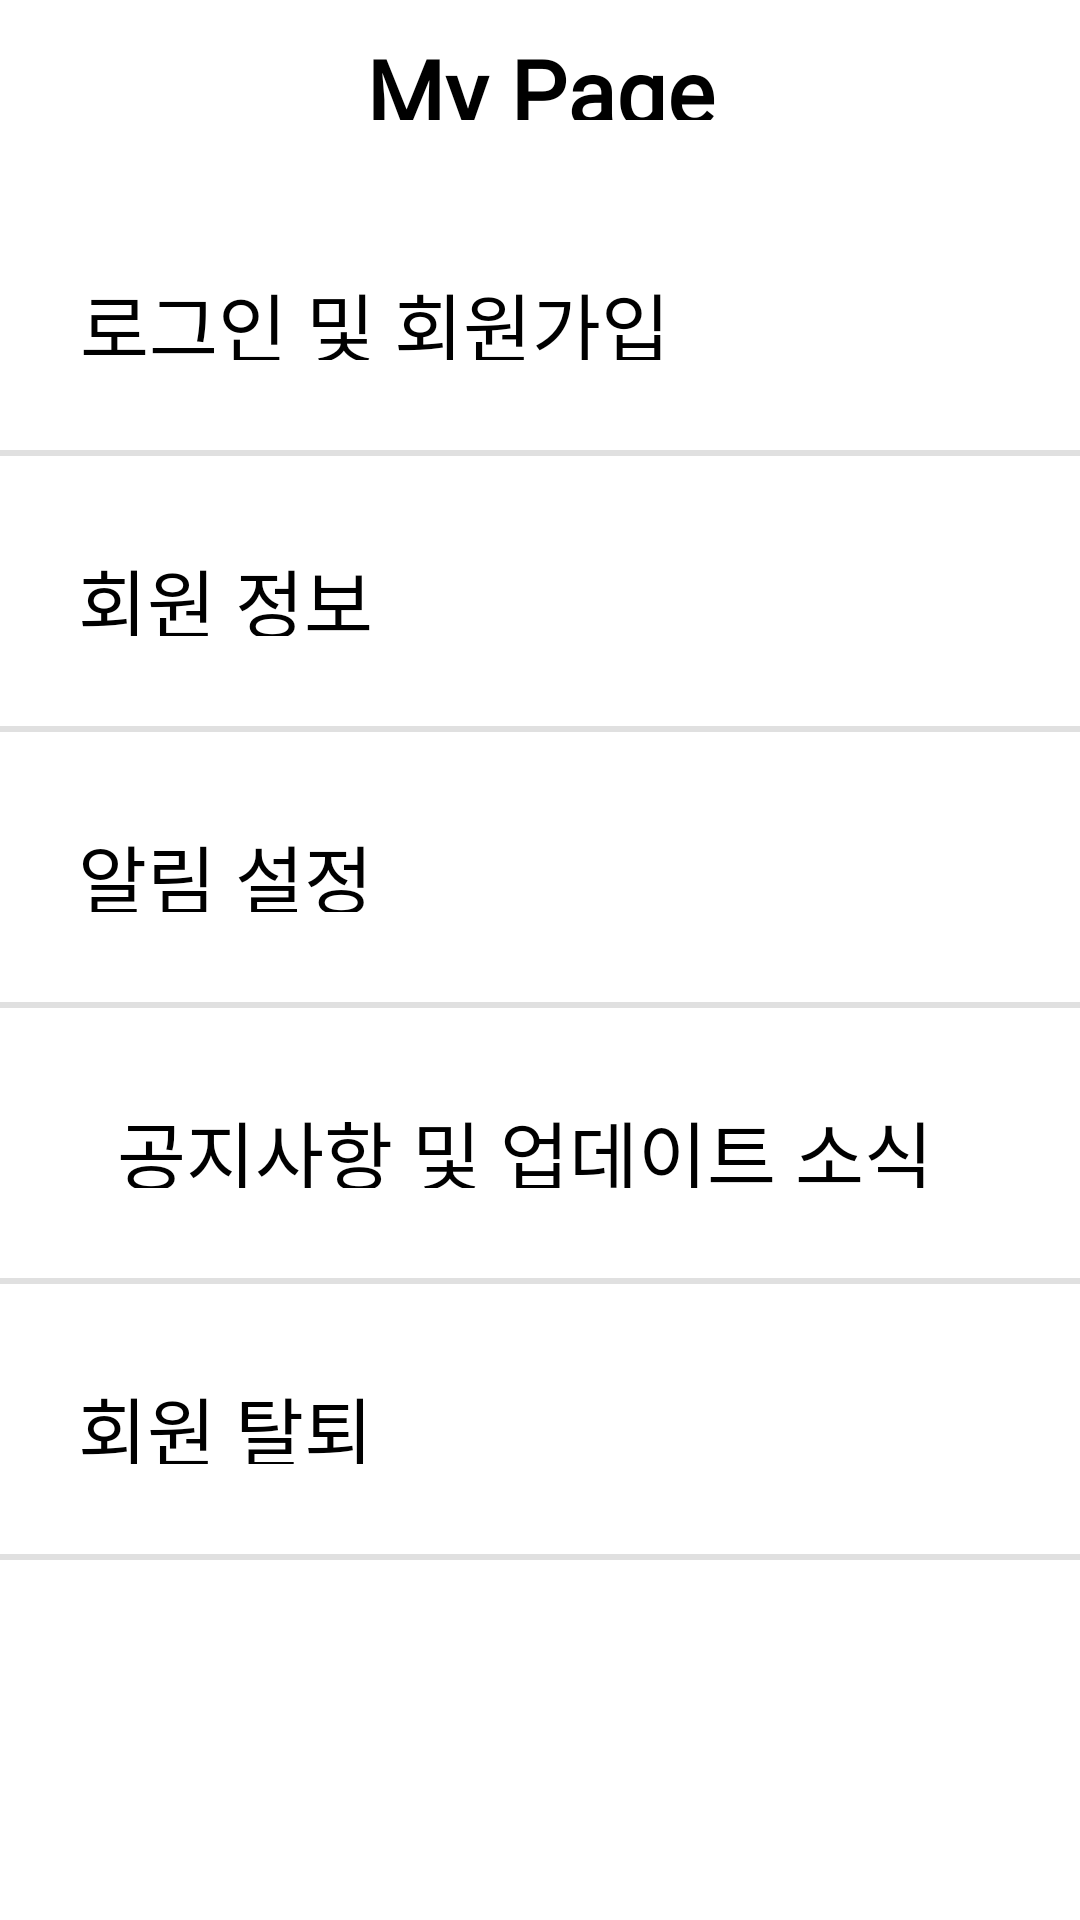

Write the Android layout XML for this screen, with the resource values it uses.
<!-- AndroidManifest.xml: application theme Theme.Trashgoandroid -->
<!-- res/layout/mypage.xml -->
<?xml version="1.0" encoding="utf-8"?>
<LinearLayout xmlns:android="http://schemas.android.com/apk/res/android"
    android:orientation="vertical"
    android:layout_width="fill_parent"
    android:layout_height="fill_parent"
    android:weightSum="20">


    
    <LinearLayout
        android:layout_width="fill_parent"
        android:layout_height="573dp"
        android:orientation="vertical">

        <LinearLayout
            android:layout_width="match_parent"
            android:layout_height="50dp"
            android:gravity="center">

            <TextView
                android:id="@+id/mypage"
                android:layout_width="150dp"
                android:layout_height="30dp"
                android:fontFamily="@font/nanumgothiccoding_regular"
                android:text="My Page"
                android:textAlignment="center"
                android:textColor="@color/black"
                android:textSize="30dp"
                android:textStyle="bold" />

        </LinearLayout>

        <LinearLayout
            android:layout_width="match_parent"
            android:layout_height="30dp"
            android:layout_marginTop="40dp">

            <TextView
                android:id="@+id/txtlogin"
                android:layout_width="250dp"
                android:layout_height="30dp"
                android:fontFamily="@font/nanumgothiccoding_regular"
                android:text="로그인 및 회원가입"
                android:textAlignment="center"
                android:textColor="@color/black"
                android:textSize="25dp"
                android:textStyle="normal" />
        </LinearLayout>

        <View
            android:id="@+id/divider0"
            android:layout_width="match_parent"
            android:layout_height="2dp"
            android:layout_marginTop="30dp"
            android:layout_marginBottom="30dp"
            android:background="?android:attr/listDivider" />

        <LinearLayout
            android:layout_width="match_parent"
            android:layout_height="30dp"
>

            <TextView
                android:id="@+id/txtuserinform"
                android:layout_width="150dp"
                android:layout_height="30dp"
                android:fontFamily="@font/nanumgothiccoding_regular"
                android:text="회원 정보"
                android:textAlignment="center"
                android:textColor="@color/black"
                android:textSize="25dp"
                android:textStyle="normal" />
        </LinearLayout>

        <View
            android:id="@+id/divider1"
            android:layout_width="match_parent"
            android:layout_height="2dp"
            android:layout_marginTop="30dp"
            android:layout_marginBottom="30dp"
            android:background="?android:attr/listDivider" />

        <LinearLayout
            android:layout_width="match_parent"
            android:layout_height="30dp">

            <TextView
                android:id="@+id/notification"
                android:layout_width="150dp"
                android:layout_height="30dp"
                android:fontFamily="@font/nanumgothiccoding_regular"
                android:text="알림 설정"
                android:textAlignment="center"
                android:textColor="@color/black"
                android:textSize="25dp"
                android:textStyle="normal" />
        </LinearLayout>

        <View
            android:id="@+id/divider2"
            android:layout_width="match_parent"
            android:layout_height="2dp"
            android:layout_marginTop="30dp"
            android:layout_marginBottom="30dp"
            android:background="?android:attr/listDivider" />

        <LinearLayout
            android:layout_width="match_parent"
            android:layout_height="30dp">

            <TextView
                android:id="@+id/noticeupdate"
                android:layout_width="350dp"
                android:layout_height="30dp"
                android:fontFamily="@font/nanumgothiccoding_regular"
                android:text="공지사항 및 업데이트 소식"
                android:textAlignment="center"
                android:textColor="@color/black"
                android:textSize="25dp"
                android:textStyle="normal" />
        </LinearLayout>

        <View
            android:id="@+id/divider3"
            android:layout_width="match_parent"
            android:layout_height="2dp"
            android:layout_marginTop="30dp"
            android:layout_marginBottom="30dp"
            android:background="?android:attr/listDivider" />

        <LinearLayout
            android:layout_width="match_parent"
            android:layout_height="30dp">

            <TextView
                android:id="@+id/withdrawal"
                android:layout_width="150dp"
                android:layout_height="30dp"
                android:fontFamily="@font/nanumgothiccoding_regular"
                android:text="회원 탈퇴"
                android:textAlignment="center"
                android:textColor="@color/black"
                android:textSize="25dp"
                android:textStyle="normal" />
        </LinearLayout>

        <View
            android:id="@+id/divider4"
            android:layout_width="match_parent"
            android:layout_height="2dp"
            android:layout_marginTop="30dp"
            android:layout_marginBottom="30dp"
            android:background="?android:attr/listDivider" />
    </LinearLayout>
</LinearLayout>
<!-- resources referenced by this layout -->
<resources>
  <style name="Theme.Trashgoandroid" parent="Theme.MaterialComponents.DayNight.DarkActionBar">
          
          <item name="colorPrimary">@color/black</item>
          <item name="colorPrimaryVariant">@color/black</item>
          <item name="colorOnPrimary">@color/white</item>
          
          <item name="colorSecondary">@color/purple_200</item>
          <item name="colorSecondaryVariant">@color/purple_700</item>
          <item name="colorOnSecondary">@color/black</item>
          
          <item name="android:statusBarColor">?attr/colorPrimaryVariant</item>
          <item name="android:windowFullscreen">true</item>
          
      </style>
  <!-- not gathered from this repository: default colours our renderer supplied (Android Studio template values) -->
  <color name="purple_200">#FFBB86FC</color>
  <color name="purple_700">#FF3700B3</color>
  <color name="black">#FF000000</color>
  <color name="white">#FFFFFFFF</color>
</resources>
